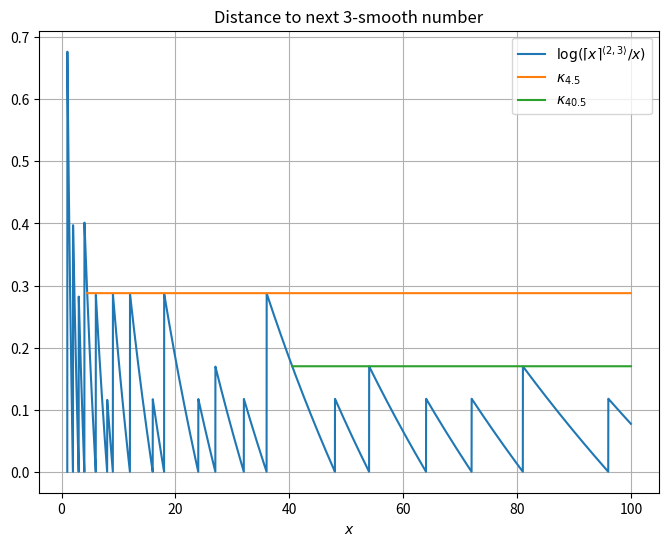

This figure's Python source:
import matplotlib.pyplot as plt
import math

# Code for plotting distance to next smooth number

def is_smooth(N):
    while N % 2 == 0:
        N /= 2
    while N % 3 == 0:
        N /= 3
    return N == 1

def next_smooth(x):
    N = math.ceil(x)
    while not is_smooth(N):
        N += 1
    return N

base = [i/60 for i in range(60,6000)]
base45 = [i/60 for i in range(270, 6000)]
base405 = [i/60 for i in range(2430, 6000)]
kappa = [math.log(next_smooth(x)/x) for x in base]
kappa45 = [math.log(4/3) for _ in base45]
kappa405 = [math.log(32/27) for _ in base405]


plt.figure(figsize=(8, 6))
plt.plot(base, kappa, label='$\\log (\\lceil x \\rceil^{\\langle 2,3 \\rangle}/x)$' )
plt.plot(base45, kappa45, label='$\\kappa_{4.5}$' )
plt.plot(base405, kappa405, label='$\\kappa_{40.5}$' )
plt.title('Distance to next 3-smooth number')
plt.xlabel('$x$')
plt.legend()
plt.grid(True)
plt.show()

